2-way image classification set "Data" from GitHub (jdguevara/CS-497); label vocabulary: Bronco B logo, university logo.

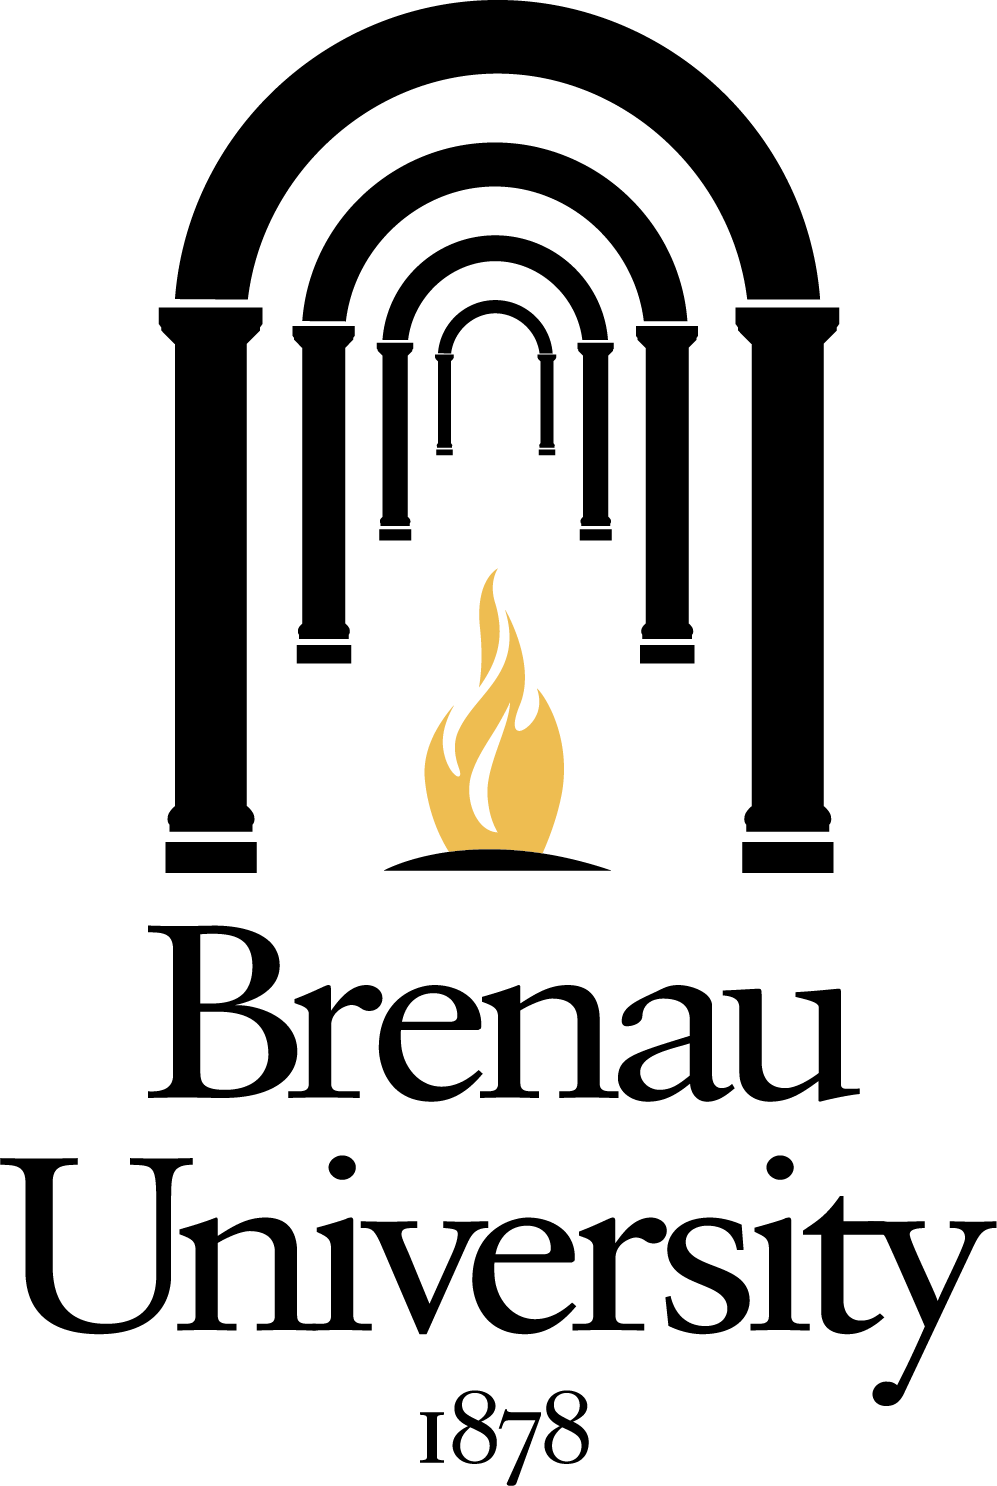
Label: university logo

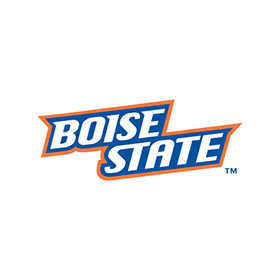
Label: Bronco B logo

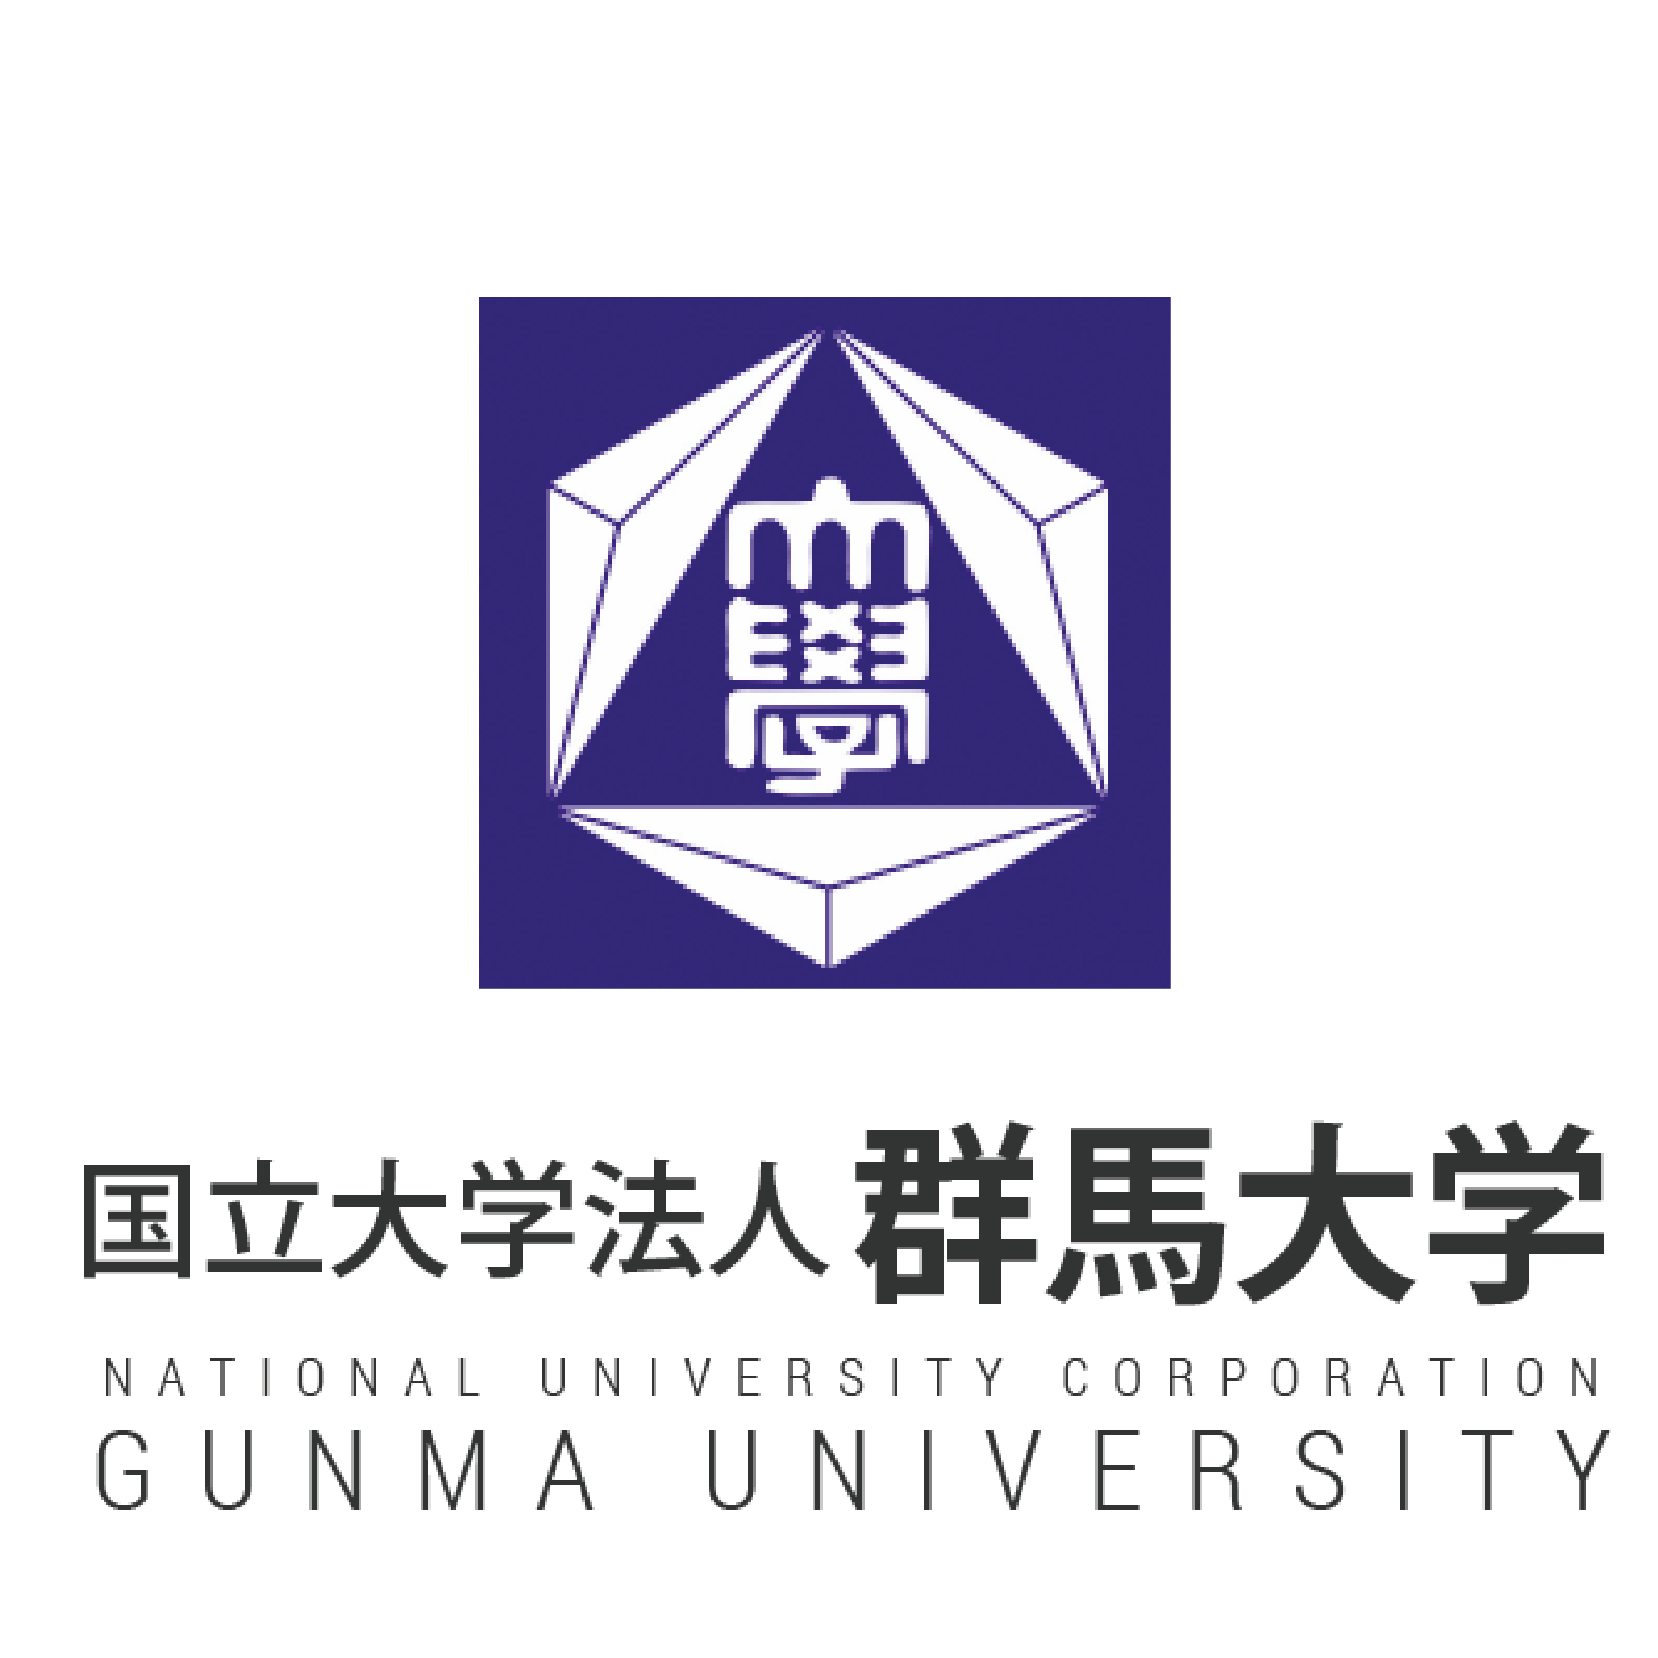
Label: university logo

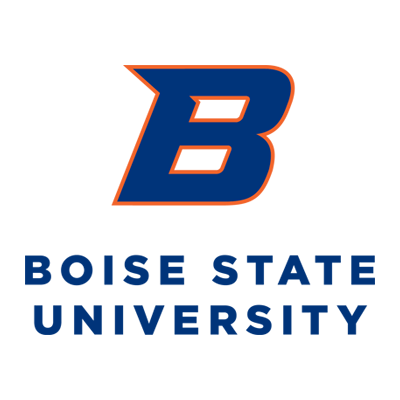
Label: Bronco B logo
